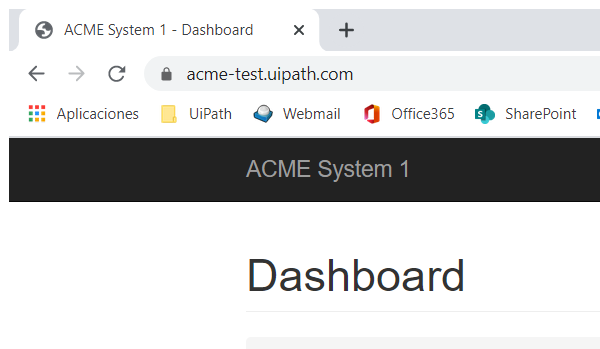
Task: Practice with UiPath REFramework Template
Workflow: Logout

Step 1: Attach Browser 'ACME' in window '*ACME System 1*' (firefox.exe)

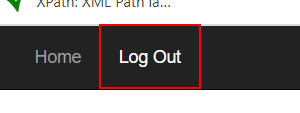
Step 2: find the link 'Log Out'

Step 3 [then]: click on the link 'Log Out' (same screen as step 2)
